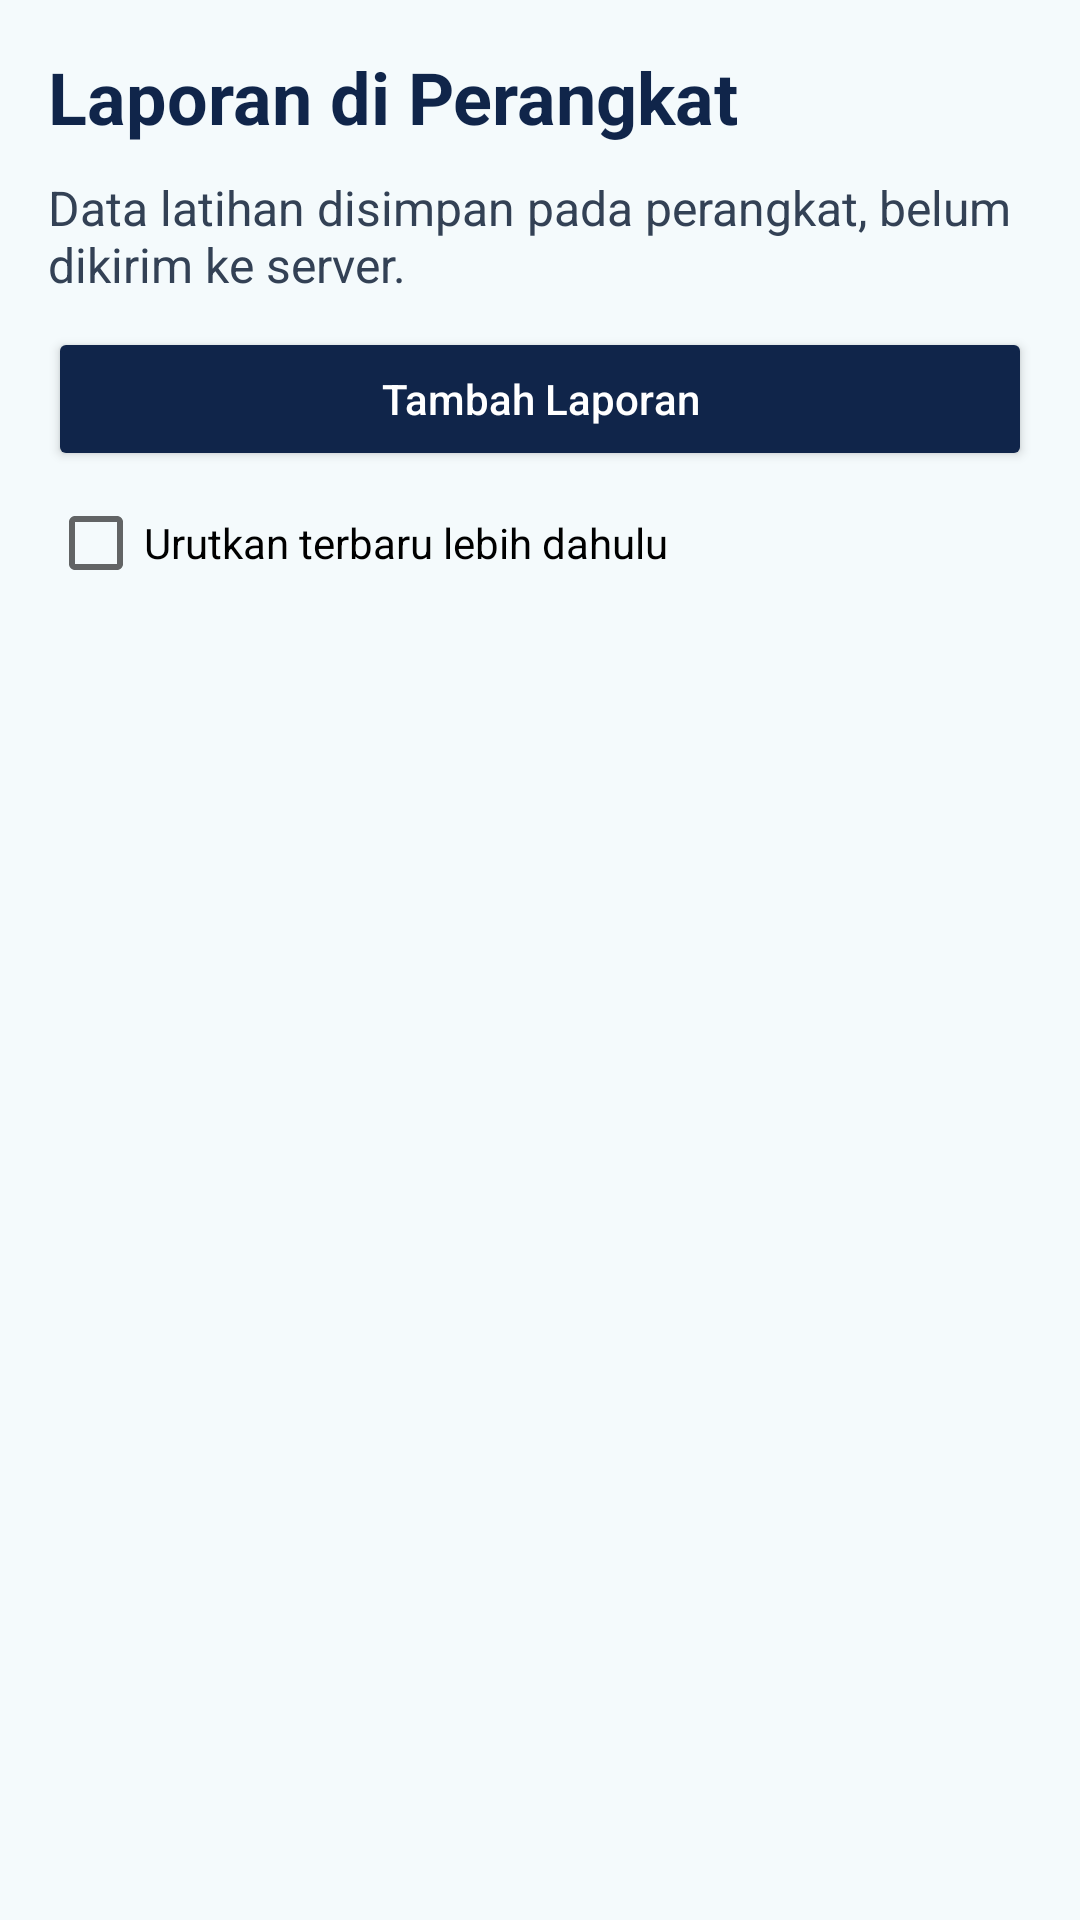

Write the Android layout XML for this screen, with the resource values it uses.
<!-- AndroidManifest.xml: application theme Theme.WargaHubP05 -->
<!-- res/layout/activity_main.xml -->
<?xml version="1.0" encoding="utf-8"?>
<LinearLayout xmlns:android="http://schemas.android.com/apk/res/android"
    android:id="@+id/mainRoot"
    android:layout_width="match_parent"
    android:layout_height="match_parent"
    android:background="@color/p05_page"
    android:orientation="vertical">
    <LinearLayout
        android:layout_width="match_parent"
        android:layout_height="wrap_content"
        android:orientation="vertical"
        android:padding="16dp">
        <TextView
            style="@style/Widget.WargaHubP05.Title"
            android:text="@string/judul_daftar" />
        <TextView
            style="@style/Widget.WargaHubP05.Text"
            android:text="@string/catatan_lokal" />
        <Button
            android:id="@+id/btnTambah"
            style="@style/Widget.WargaHubP05.Button"
            android:text="@string/tambah" />
        <CheckBox
            android:id="@+id/cbTerbaru"
            android:layout_width="match_parent"
            android:layout_height="wrap_content"
            android:minHeight="48dp"
            android:text="@string/urut_terbaru" />
        <TextView
            android:id="@+id/tvStatus"
            style="@style/Widget.WargaHubP05.Text"
            android:accessibilityLiveRegion="polite" />
        <TextView
            android:id="@+id/tvPreferensi"
            style="@style/Widget.WargaHubP05.Text"
            android:visibility="gone"
            android:accessibilityLiveRegion="polite" />
    </LinearLayout>
    <androidx.recyclerview.widget.RecyclerView
        android:id="@+id/rvLaporan"
        android:layout_width="match_parent"
        android:layout_height="0dp"
        android:layout_weight="1"
        android:paddingHorizontal="16dp"
        android:clipToPadding="false" />
</LinearLayout>
<!-- resources referenced by this layout -->
<resources>
  <color name="p05_page">#F4FAFC</color>
  <string name="catatan_lokal">Data latihan disimpan pada perangkat, belum dikirim ke server.</string>
  <string name="judul_daftar">Laporan di Perangkat</string>
  <string name="tambah">Tambah Laporan</string>
  <string name="urut_terbaru">Urutkan terbaru lebih dahulu</string>
  <style name="Widget.WargaHubP05.Button" parent="Widget.AppCompat.Button">
          <item name="android:layout_width">match_parent</item>
          <item name="android:layout_height">wrap_content</item>
          <item name="android:minHeight">48dp</item>
          <item name="android:textAllCaps">false</item>
          <item name="android:textColor">@color/p05_white</item>
          <item name="backgroundTint">@color/p05_navy</item>
      </style>
  <style name="Widget.WargaHubP05.Text" parent="">
          <item name="android:layout_width">match_parent</item>
          <item name="android:layout_height">wrap_content</item>
          <item name="android:textSize">16sp</item>
          <item name="android:textColor">@color/p05_slate</item>
          <item name="android:layout_marginBottom">10dp</item>
      </style>
  <style name="Widget.WargaHubP05.Title" parent="Widget.WargaHubP05.Text">
          <item name="android:textSize">24sp</item>
          <item name="android:textStyle">bold</item>
          <item name="android:textColor">@color/p05_navy</item>
      </style>
  <style name="Theme.WargaHubP05" parent="Theme.AppCompat.Light.NoActionBar">
          <item name="colorPrimary">@color/p05_navy</item>
          <item name="colorAccent">@color/p05_navy</item>
          <item name="android:windowBackground">@color/p05_page</item>
      </style>
  <color name="p05_white">#FFFFFF</color>
  <color name="p05_navy">#10254A</color>
  <color name="p05_slate">#334155</color>
</resources>
